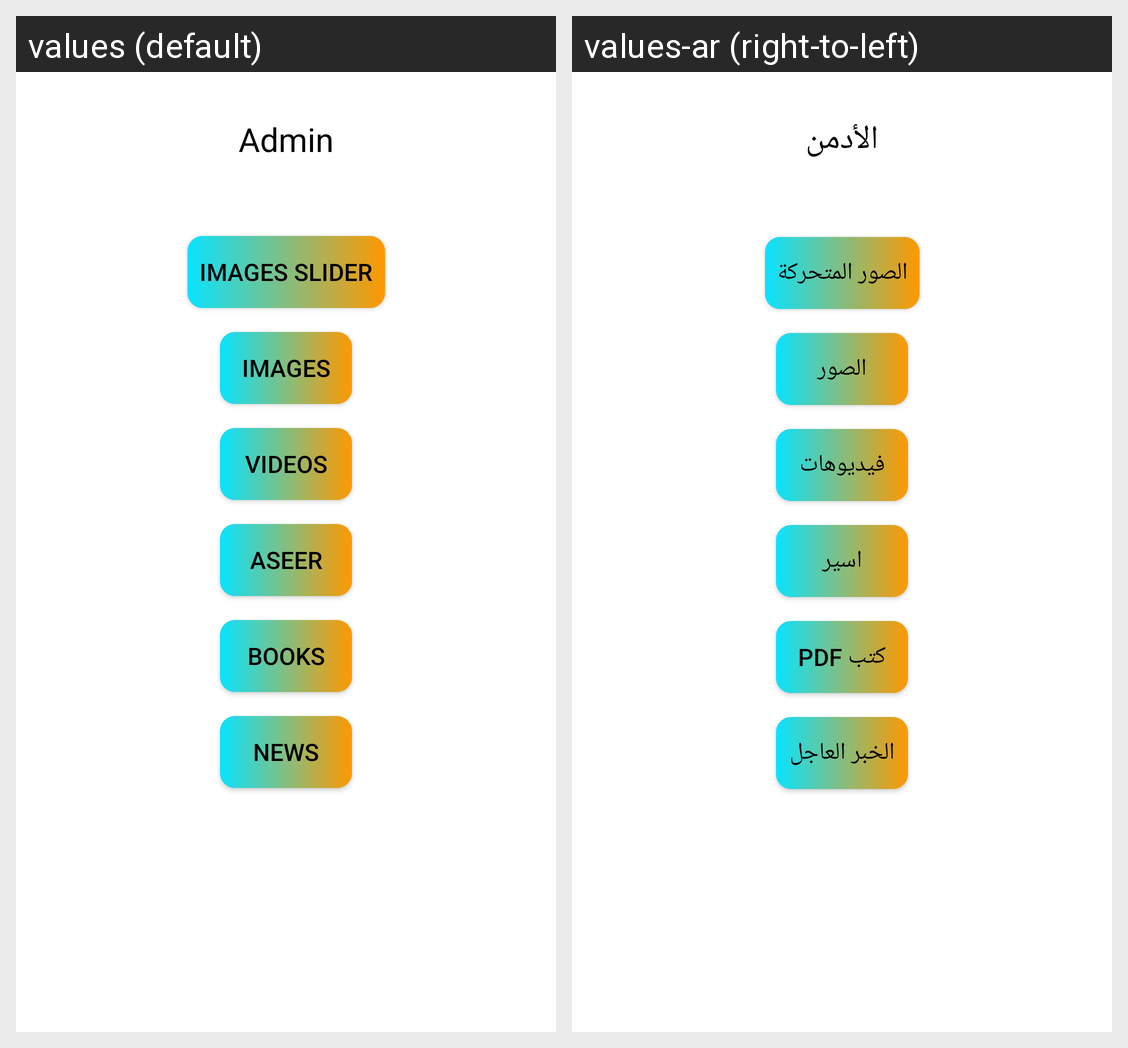

Here is an Android app screen in its default locale and in the app's own translations. Write out the translated-string differences for the strings that appear on this screen.
Android screen res/layout/activity_admin.xml rendered under 2 locales, left to right: values (default), values-ar (right-to-left). Device: Nexus 5 (rendered at 1080×1920; each locale shown at half size, 540×960, under a caption strip naming it); theme Theme.AppCompat.
Strings drawn on this screen, with the default value and each locale's value (text and hints the layout hard-codes, and strings that could not be matched under every locale, appear in the picture but are not listed):

images_slider
  values: Images Slider
  values-ar: الصور المتحركة

images
  values: Images
  values-ar: الصور

videos
  values: Videos
  values-ar: فيديوهات

aseer
  values: Aseer
  values-ar: اسير

books
  values: Books
  values-ar: كتب pdf

news
  values: News
  values-ar: الخبر العاجل

admin
  values: Admin
  values-ar: الأدمن
